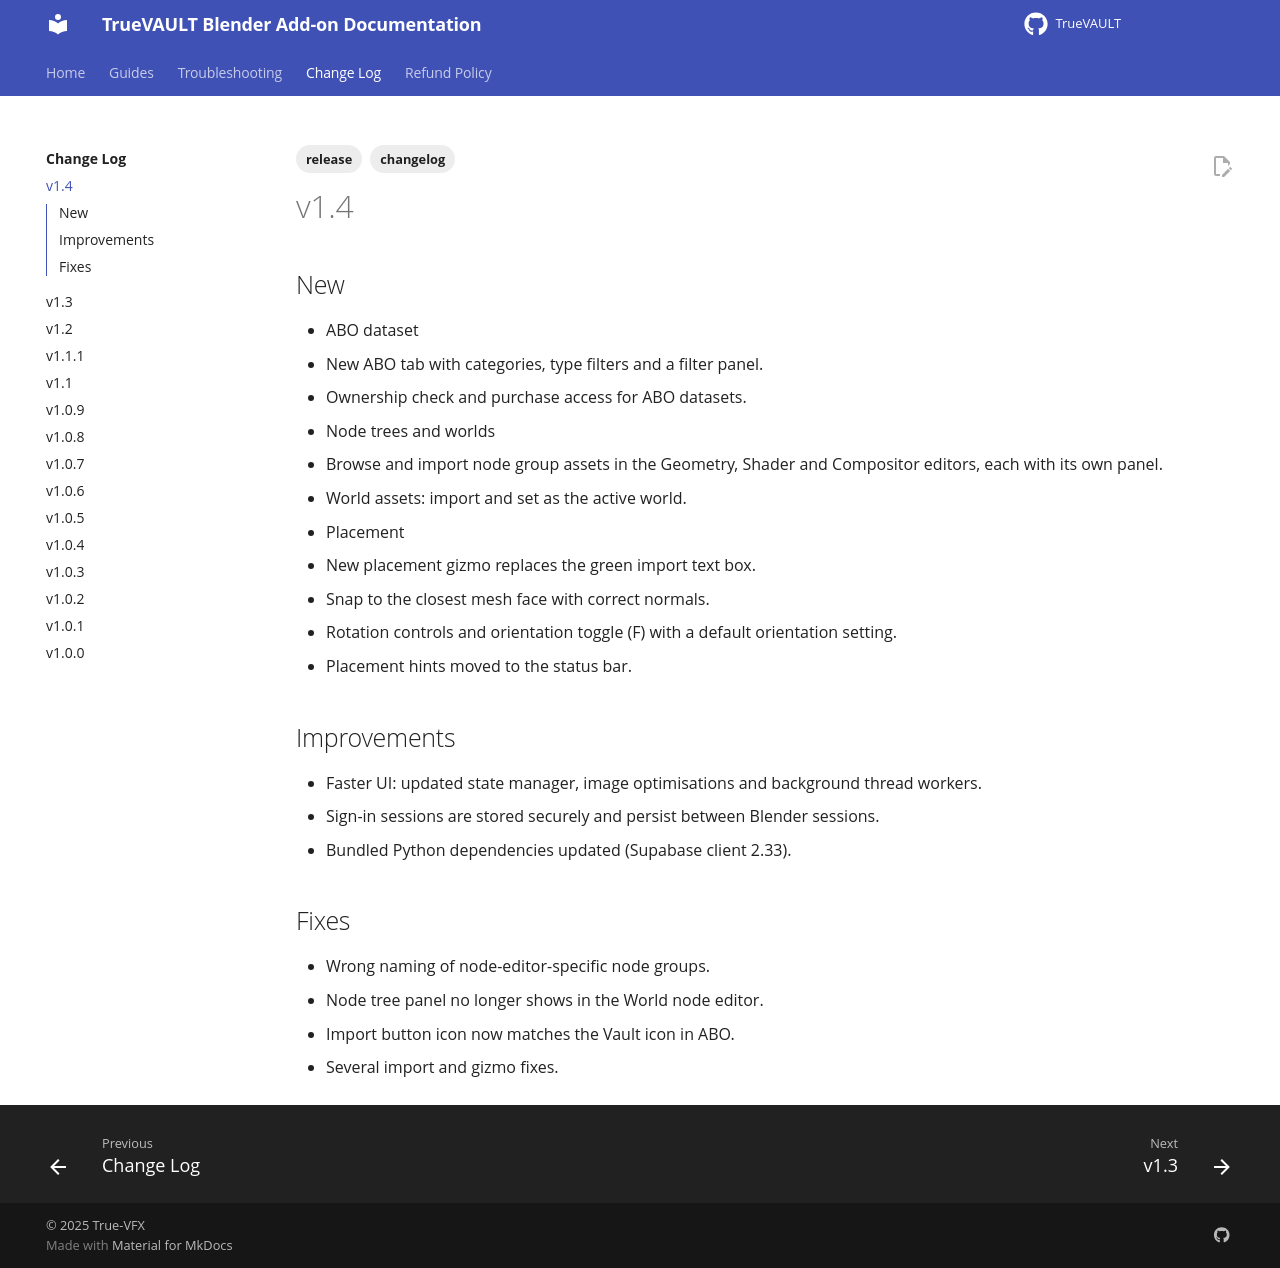

repository: True-VFX/TrueVAULT-Documentation · page: 1.4.0/change-log/v1.4/index.html · generator: mkdocs

---
title: Change Log v1.4
summary: User-facing changes since v1.3.1.
tags: [release, changelog]
keywords: [TrueVAULT, release, changelog, v1.4]
related: [release-notes]
last_updated: 2026-10-31
blender_version_target: 5.1+
feature_flags: []
---

# v1.4

## New
- ABO dataset
  - New ABO tab with categories, type filters and a filter panel.
  - Ownership check and purchase access for ABO datasets.
- Node trees and worlds
  - Browse and import node group assets in the Geometry, Shader and Compositor editors, each with its own panel.
  - World assets: import and set as the active world.
- Placement
  - New placement gizmo replaces the green import text box.
  - Snap to the closest mesh face with correct normals.
  - Rotation controls and orientation toggle (F) with a default orientation setting.
  - Placement hints moved to the status bar.

## Improvements
- Faster UI: updated state manager, image optimisations and background thread workers.
- Sign-in sessions are stored securely and persist between Blender sessions.
- Bundled Python dependencies updated (Supabase client 2.33).

## Fixes
- Wrong naming of node-editor-specific node groups.
- Node tree panel no longer shows in the World node editor.
- Import button icon now matches the Vault icon in ABO.
- Several import and gizmo fixes.
